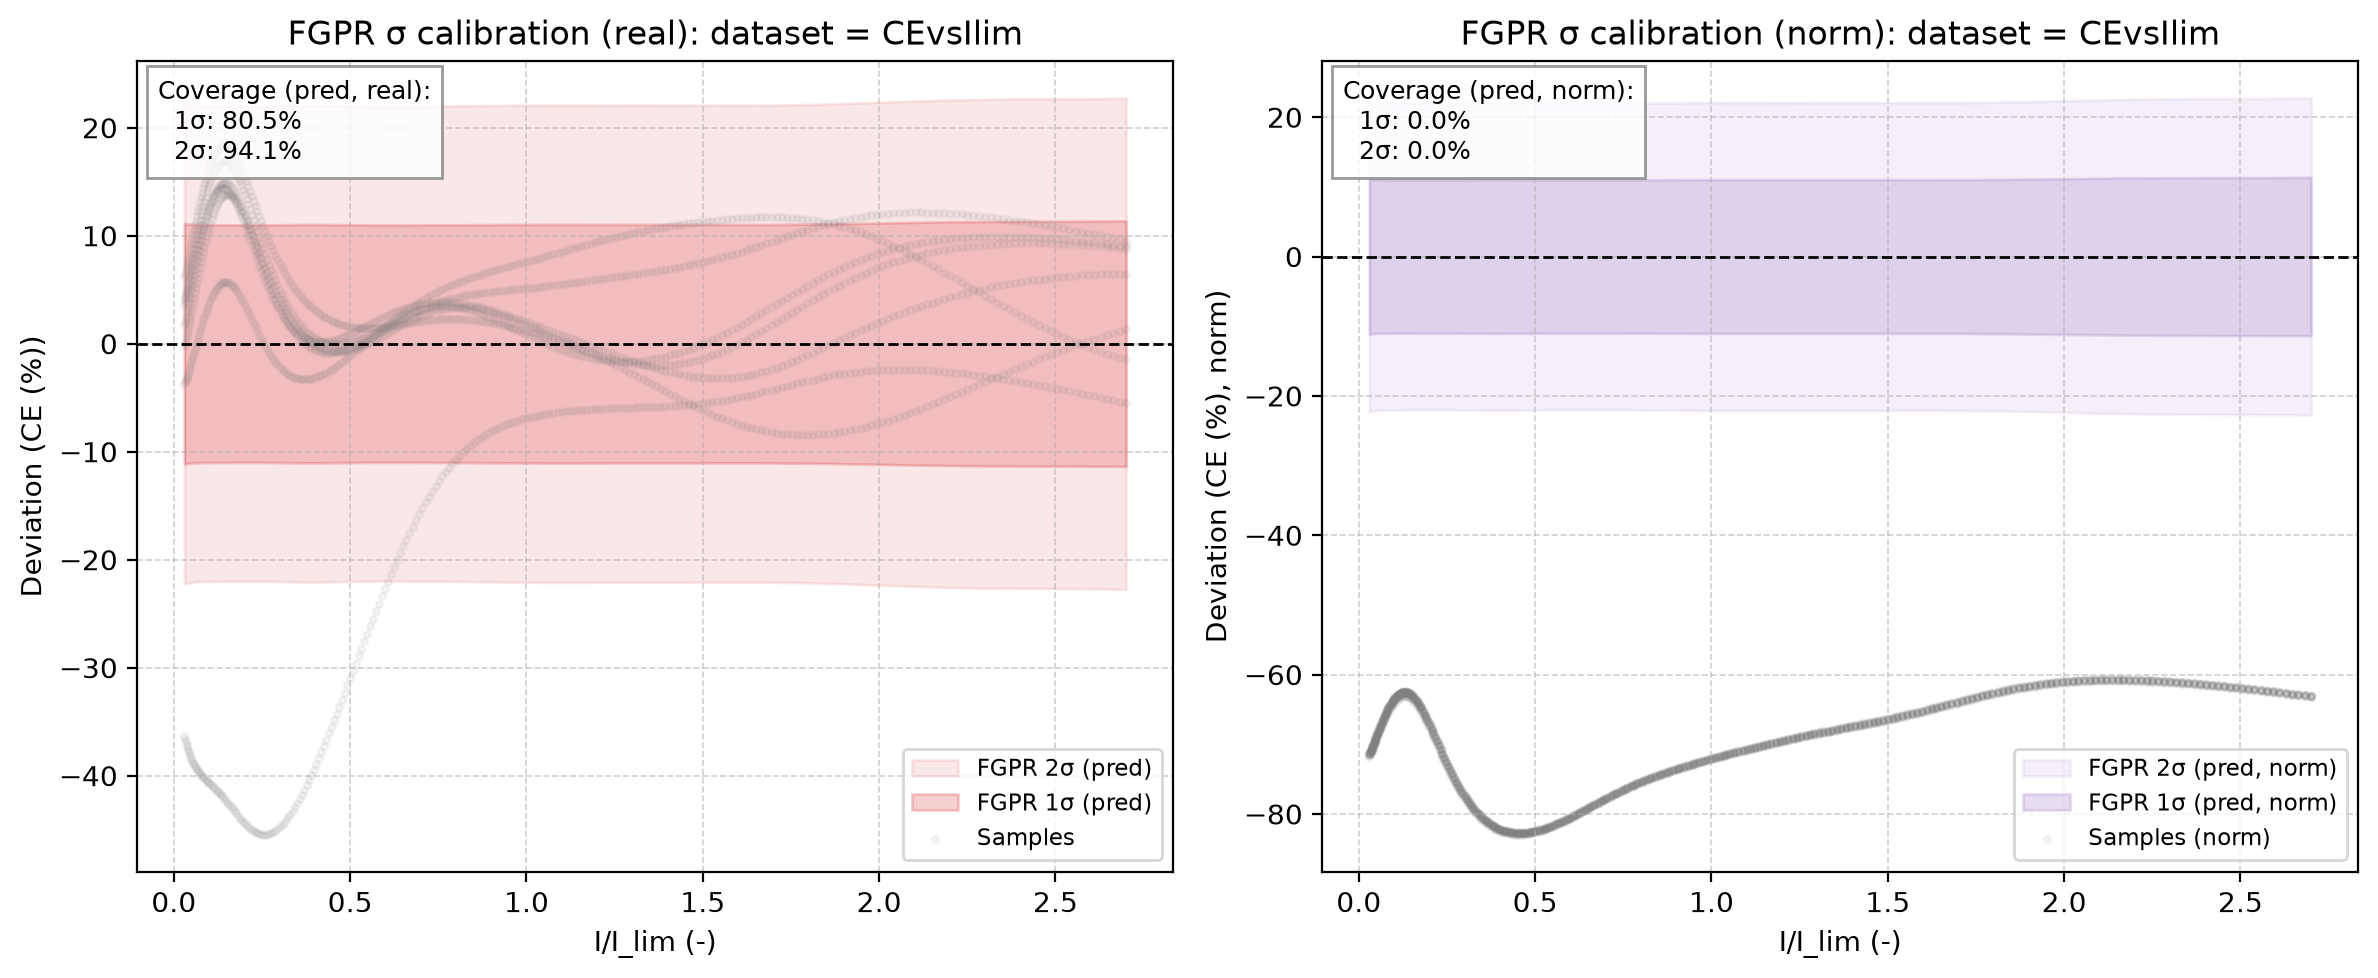

Values plotted in this chart, from the file beside it:
x_real, fgpr_mean_real, fgpr_std_pred_real, fgpr_1sig_upper_real, fgpr_1sig_lower_real, fgpr_2sig_upper_real, fgpr_2sig_lower_real, sample_0_real, sample_1_real, sample_2_real, sample_3_real, sample_4_real, sample_5_real, sample_6_real, fgpr_mean_norm, fgpr_std_pred_norm, fgpr_1sig_upper_norm, fgpr_1sig_lower_norm, fgpr_2sig_upper_norm, fgpr_2sig_lower_norm, sample_0_norm, sample_1_norm, sample_2_norm, sample_3_norm
0.03, 72.3, 11.14, 83.44, 61.17, 94.57, 50.03, 76.49, 74.01, 72.11, 68.54, 78.47, 75.88, 35.95, 72.3, 11.14, 83.44, 61.17, 94.57, 50.03, 0.9077, 0.8864, 0.8506, 0.8233
0.03194, 72.06, 11.12, 83.19, 60.94, 94.31, 49.82, 76.57, 74.09, 72.15, 68.47, 78.53, 75.91, 35.45, 72.06, 11.12, 83.19, 60.94, 94.31, 49.82, 0.9086, 0.8873, 0.851, 0.8225
0.03394, 71.81, 11.11, 82.92, 60.7, 94.03, 49.59, 76.65, 74.17, 72.19, 68.41, 78.59, 75.95, 34.94, 71.81, 11.11, 82.92, 60.7, 94.03, 49.59, 0.9095, 0.8882, 0.8516, 0.8217
0.03599, 71.55, 11.1, 82.65, 60.45, 93.75, 49.35, 76.73, 74.25, 72.24, 68.34, 78.66, 75.98, 34.43, 71.55, 11.1, 82.65, 60.45, 93.75, 49.35, 0.9105, 0.8892, 0.8522, 0.8209
0.03811, 71.28, 11.09, 82.37, 60.19, 93.46, 49.1, 76.81, 74.33, 72.3, 68.28, 78.72, 76.02, 33.92, 71.28, 11.09, 82.37, 60.19, 93.46, 49.1, 0.9114, 0.8902, 0.8528, 0.8202
0.04029, 71, 11.08, 82.08, 59.92, 93.16, 48.83, 76.9, 74.42, 72.36, 68.23, 78.79, 76.06, 33.4, 71, 11.08, 82.08, 59.92, 93.16, 48.83, 0.9124, 0.8912, 0.8536, 0.8195
0.04253, 70.7, 11.07, 81.77, 59.63, 92.84, 48.56, 76.98, 74.51, 72.43, 68.17, 78.86, 76.1, 32.89, 70.7, 11.07, 81.77, 59.63, 92.84, 48.56, 0.9135, 0.8923, 0.8544, 0.8189
0.04484, 70.4, 11.06, 81.46, 59.34, 92.53, 48.27, 77.07, 74.61, 72.51, 68.12, 78.93, 76.14, 32.37, 70.4, 11.06, 81.46, 59.34, 92.53, 48.27, 0.9145, 0.8935, 0.8553, 0.8183
0.0472, 70.09, 11.06, 81.14, 59.03, 92.2, 47.97, 77.16, 74.7, 72.59, 68.07, 79, 76.18, 31.86, 70.09, 11.06, 81.14, 59.03, 92.2, 47.97, 0.9156, 0.8947, 0.8562, 0.8177
0.04962, 69.77, 11.05, 80.82, 58.72, 91.87, 47.67, 77.26, 74.81, 72.68, 68.03, 79.08, 76.23, 31.34, 69.77, 11.05, 80.82, 58.72, 91.87, 47.67, 0.9167, 0.8959, 0.8573, 0.8172
0.0521, 69.44, 11.04, 80.48, 58.4, 91.53, 47.35, 77.35, 74.91, 72.77, 67.99, 79.15, 76.27, 30.83, 69.44, 11.04, 80.48, 58.4, 91.53, 47.35, 0.9178, 0.8971, 0.8584, 0.8167
0.05465, 69.11, 11.04, 80.14, 58.07, 91.18, 47.03, 77.45, 75.02, 72.87, 67.95, 79.23, 76.32, 30.32, 69.11, 11.04, 80.14, 58.07, 91.18, 47.03, 0.919, 0.8984, 0.8596, 0.8162
0.05725, 68.77, 11.03, 79.8, 57.73, 90.83, 46.7, 77.55, 75.13, 72.98, 67.92, 79.31, 76.36, 29.82, 68.77, 11.03, 79.8, 57.73, 90.83, 46.7, 0.9201, 0.8998, 0.8608, 0.8159
0.05992, 68.42, 11.03, 79.45, 57.39, 90.48, 46.36, 77.65, 75.24, 73.09, 67.89, 79.39, 76.41, 29.32, 68.42, 11.03, 79.45, 57.39, 90.48, 46.36, 0.9213, 0.9011, 0.8622, 0.8155
0.06264, 68.08, 11.03, 79.1, 57.05, 90.13, 46.03, 77.75, 75.36, 73.21, 67.87, 79.48, 76.46, 28.82, 68.08, 11.03, 79.1, 57.05, 90.13, 46.03, 0.9226, 0.9025, 0.8636, 0.8153
0.06543, 67.73, 11.02, 78.76, 56.71, 89.78, 45.69, 77.85, 75.48, 73.34, 67.86, 79.56, 76.51, 28.33, 67.73, 11.02, 78.76, 56.71, 89.78, 45.69, 0.9238, 0.904, 0.8651, 0.8151
0.06827, 67.39, 11.02, 78.41, 56.37, 89.43, 45.35, 77.96, 75.6, 73.47, 67.85, 79.65, 76.56, 27.85, 67.39, 11.02, 78.41, 56.37, 89.43, 45.35, 0.9251, 0.9054, 0.8667, 0.815
0.07118, 67.04, 11.02, 78.06, 56.03, 89.08, 45.01, 78.07, 75.73, 73.61, 67.84, 79.74, 76.62, 27.38, 67.04, 11.02, 78.06, 56.03, 89.08, 45.01, 0.9263, 0.9069, 0.8683, 0.8149
0.07415, 66.71, 11.02, 77.72, 55.69, 88.74, 44.67, 78.18, 75.86, 73.75, 67.84, 79.83, 76.67, 26.91, 66.71, 11.02, 77.72, 55.69, 88.74, 44.67, 0.9276, 0.9085, 0.87, 0.8149
0.07718, 66.37, 11.01, 77.39, 55.36, 88.4, 44.34, 78.29, 75.99, 73.9, 67.85, 79.93, 76.73, 26.46, 66.37, 11.01, 77.39, 55.36, 88.4, 44.34, 0.929, 0.91, 0.8718, 0.815
0.08027, 66.05, 11.01, 77.06, 55.04, 88.07, 44.02, 78.4, 76.12, 74.06, 67.87, 80.02, 76.78, 26.02, 66.05, 11.01, 77.06, 55.04, 88.07, 44.02, 0.9303, 0.9116, 0.8736, 0.8152
0.08342, 65.73, 11.01, 76.74, 54.72, 87.76, 43.71, 78.52, 76.25, 74.22, 67.89, 80.12, 76.84, 25.59, 65.73, 11.01, 76.74, 54.72, 87.76, 43.71, 0.9317, 0.9132, 0.8755, 0.8155
0.08663, 65.43, 11.01, 76.44, 54.42, 87.45, 43.41, 78.63, 76.39, 74.39, 67.92, 80.22, 76.9, 25.18, 65.43, 11.01, 76.44, 54.42, 87.45, 43.41, 0.9331, 0.9148, 0.8775, 0.8158
0.0899, 65.14, 11.01, 76.15, 54.13, 87.16, 43.12, 78.75, 76.52, 74.56, 67.95, 80.32, 76.96, 24.78, 65.14, 11.01, 76.15, 54.13, 87.16, 43.12, 0.9345, 0.9164, 0.8795, 0.8163
0.09323, 64.87, 11.01, 75.87, 53.86, 86.88, 42.85, 78.87, 76.66, 74.73, 68, 80.43, 77.02, 24.39, 64.87, 11.01, 75.87, 53.86, 86.88, 42.85, 0.9359, 0.9181, 0.8816, 0.8168
0.09662, 64.61, 11.01, 75.62, 53.6, 86.62, 42.6, 78.99, 76.8, 74.91, 68.05, 80.53, 77.09, 24.03, 64.61, 11.01, 75.62, 53.6, 86.62, 42.6, 0.9373, 0.9198, 0.8837, 0.8174
0.1001, 64.37, 11.01, 75.38, 53.37, 86.39, 42.36, 79.11, 76.94, 75.1, 68.11, 80.64, 77.15, 23.68, 64.37, 11.01, 75.38, 53.37, 86.39, 42.36, 0.9387, 0.9214, 0.8859, 0.8181
0.1036, 64.16, 11.01, 75.16, 53.15, 86.17, 42.15, 79.24, 77.08, 75.29, 68.18, 80.75, 77.22, 23.36, 64.16, 11.01, 75.16, 53.15, 86.17, 42.15, 0.9402, 0.9231, 0.8881, 0.819
0.1072, 63.97, 11, 74.97, 52.96, 85.97, 41.96, 79.36, 77.22, 75.48, 68.25, 80.86, 77.29, 23.06, 63.97, 11, 74.97, 52.96, 85.97, 41.96, 0.9417, 0.9248, 0.8903, 0.8199
0.1108, 63.8, 11, 74.8, 52.79, 85.81, 41.79, 79.48, 77.37, 75.67, 68.34, 80.98, 77.36, 22.78, 63.8, 11, 74.8, 52.79, 85.81, 41.79, 0.9432, 0.9265, 0.8926, 0.8209
0.1145, 63.66, 11, 74.66, 52.66, 85.67, 41.65, 79.61, 77.51, 75.87, 68.43, 81.09, 77.43, 22.52, 63.66, 11, 74.66, 52.66, 85.67, 41.65, 0.9446, 0.9282, 0.895, 0.822
0.1182, 63.55, 11, 74.55, 52.55, 85.55, 41.54, 79.74, 77.65, 76.07, 68.53, 81.21, 77.5, 22.29, 63.55, 11, 74.55, 52.55, 85.55, 41.54, 0.9461, 0.93, 0.8973, 0.8232
0.1221, 63.47, 11, 74.47, 52.47, 85.47, 41.47, 79.86, 77.79, 76.27, 68.64, 81.33, 77.58, 22.09, 63.47, 11, 74.47, 52.47, 85.47, 41.47, 0.9476, 0.9317, 0.8997, 0.8245
0.1259, 63.42, 11, 74.43, 52.42, 85.43, 41.42, 79.99, 77.94, 76.48, 68.76, 81.45, 77.65, 21.92, 63.42, 11, 74.43, 52.42, 85.43, 41.42, 0.9491, 0.9334, 0.9021, 0.826
0.1299, 63.41, 11, 74.41, 52.41, 85.41, 41.41, 80.12, 78.08, 76.68, 68.89, 81.57, 77.73, 21.77, 63.41, 11, 74.41, 52.41, 85.41, 41.41, 0.9507, 0.9351, 0.9046, 0.8275
0.1339, 63.44, 11, 74.44, 52.44, 85.44, 41.44, 80.24, 78.22, 76.89, 69.02, 81.7, 77.81, 21.65, 63.44, 11, 74.44, 52.44, 85.44, 41.44, 0.9522, 0.9367, 0.907, 0.8291
0.1379, 63.5, 11, 74.5, 52.5, 85.5, 41.5, 80.37, 78.36, 77.1, 69.16, 81.83, 77.89, 21.57, 63.5, 11, 74.5, 52.5, 85.5, 41.5, 0.9537, 0.9384, 0.9095, 0.8307
0.1421, 63.6, 11, 74.6, 52.6, 85.6, 41.6, 80.5, 78.5, 77.31, 69.31, 81.95, 77.97, 21.52, 63.6, 11, 74.6, 52.6, 85.6, 41.6, 0.9552, 0.9401, 0.912, 0.8325
0.1462, 63.74, 11, 74.74, 52.74, 85.73, 41.74, 80.62, 78.64, 77.52, 69.46, 82.08, 78.06, 21.5, 63.74, 11, 74.74, 52.74, 85.73, 41.74, 0.9567, 0.9417, 0.9144, 0.8344
0.1505, 63.92, 11, 74.91, 52.92, 85.91, 41.92, 80.75, 78.77, 77.73, 69.63, 82.21, 78.15, 21.51, 63.92, 11, 74.91, 52.92, 85.91, 41.92, 0.9582, 0.9434, 0.9169, 0.8363
0.1548, 64.13, 11, 75.13, 53.14, 86.13, 42.14, 80.88, 78.91, 77.94, 69.79, 82.34, 78.23, 21.56, 64.13, 11, 75.13, 53.14, 86.13, 42.14, 0.9597, 0.945, 0.9194, 0.8384
0.1591, 64.39, 11, 75.39, 53.39, 86.39, 42.4, 81, 79.04, 78.15, 69.97, 82.48, 78.32, 21.64, 64.39, 11, 75.39, 53.39, 86.39, 42.4, 0.9611, 0.9466, 0.9219, 0.8405
0.1636, 64.69, 11, 75.68, 53.69, 86.68, 42.69, 81.12, 79.17, 78.36, 70.15, 82.61, 78.42, 21.75, 64.69, 11, 75.68, 53.69, 86.68, 42.69, 0.9626, 0.9481, 0.9244, 0.8427
0.1681, 65.02, 11, 76.02, 54.02, 87.01, 43.03, 81.25, 79.3, 78.57, 70.34, 82.74, 78.51, 21.9, 65.02, 11, 76.02, 54.02, 87.01, 43.03, 0.9641, 0.9497, 0.9268, 0.8449
0.1726, 65.39, 11, 76.38, 54.39, 87.38, 43.4, 81.37, 79.42, 78.78, 70.53, 82.88, 78.61, 22.08, 65.39, 11, 76.38, 54.39, 87.38, 43.4, 0.9655, 0.9512, 0.9292, 0.8472
0.1772, 65.79, 10.99, 76.79, 54.8, 87.78, 43.8, 81.49, 79.55, 78.98, 70.73, 83.01, 78.7, 22.29, 65.79, 10.99, 76.79, 54.8, 87.78, 43.8, 0.9669, 0.9527, 0.9317, 0.8496
0.1819, 66.22, 10.99, 77.22, 55.23, 88.21, 44.24, 81.6, 79.67, 79.18, 70.94, 83.15, 78.8, 22.53, 66.22, 10.99, 77.22, 55.23, 88.21, 44.24, 0.9683, 0.9541, 0.9341, 0.8521
0.1866, 66.69, 10.99, 77.68, 55.69, 88.67, 44.7, 81.72, 79.79, 79.38, 71.15, 83.29, 78.9, 22.81, 66.69, 10.99, 77.68, 55.69, 88.67, 44.7, 0.9697, 0.9556, 0.9364, 0.8546
0.1914, 67.18, 10.99, 78.17, 56.18, 89.16, 45.19, 81.83, 79.9, 79.58, 71.36, 83.42, 79.01, 23.11, 67.18, 10.99, 78.17, 56.18, 89.16, 45.19, 0.971, 0.9569, 0.9387, 0.8572
0.1962, 67.69, 10.99, 78.68, 56.7, 89.67, 45.7, 81.94, 80.02, 79.78, 71.58, 83.56, 79.11, 23.44, 67.69, 10.99, 78.68, 56.7, 89.67, 45.7, 0.9723, 0.9583, 0.941, 0.8598
0.2011, 68.22, 10.99, 79.22, 57.23, 90.21, 46.24, 82.05, 80.13, 79.97, 71.8, 83.7, 79.22, 23.8, 68.22, 10.99, 79.22, 57.23, 90.21, 46.24, 0.9736, 0.9596, 0.9433, 0.8625
0.2061, 68.78, 10.99, 79.77, 57.78, 90.76, 46.79, 82.15, 80.23, 80.15, 72.03, 83.83, 79.33, 24.18, 68.78, 10.99, 79.77, 57.78, 90.76, 46.79, 0.9748, 0.9609, 0.9455, 0.8652
0.2111, 69.34, 10.99, 80.34, 58.35, 91.33, 47.36, 82.25, 80.34, 80.34, 72.26, 83.97, 79.44, 24.59, 69.34, 10.99, 80.34, 58.35, 91.33, 47.36, 0.976, 0.9621, 0.9477, 0.868
0.2162, 69.92, 10.99, 80.92, 58.93, 91.91, 47.94, 82.35, 80.44, 80.52, 72.49, 84.1, 79.55, 25.03, 69.92, 10.99, 80.92, 58.93, 91.91, 47.94, 0.9772, 0.9634, 0.9498, 0.8708
0.2214, 70.51, 10.99, 81.51, 59.52, 92.5, 48.53, 82.45, 80.54, 80.69, 72.73, 84.23, 79.67, 25.49, 70.51, 10.99, 81.51, 59.52, 92.5, 48.53, 0.9783, 0.9645, 0.9518, 0.8736
0.2266, 71.11, 10.99, 82.1, 60.12, 93.09, 49.13, 82.54, 80.63, 80.86, 72.97, 84.37, 79.78, 25.96, 71.11, 10.99, 82.1, 60.12, 93.09, 49.13, 0.9794, 0.9657, 0.9538, 0.8765
0.2319, 71.71, 10.99, 82.7, 60.72, 93.69, 49.73, 82.63, 80.73, 81.02, 73.21, 84.5, 79.9, 26.46, 71.71, 10.99, 82.7, 60.72, 93.69, 49.73, 0.9804, 0.9668, 0.9557, 0.8795
0.2372, 72.31, 10.99, 83.31, 61.32, 94.3, 50.33, 82.71, 80.82, 81.18, 73.46, 84.62, 80.02, 26.98, 72.31, 10.99, 83.31, 61.32, 94.3, 50.33, 0.9814, 0.9679, 0.9576, 0.8824
0.2426, 72.91, 10.99, 83.91, 61.92, 94.9, 50.93, 82.79, 80.91, 81.33, 73.71, 84.75, 80.14, 27.51, 72.91, 10.99, 83.91, 61.92, 94.9, 50.93, 0.9824, 0.9689, 0.9594, 0.8854
0.248, 73.51, 10.99, 84.5, 62.52, 95.5, 51.52, 82.87, 80.99, 81.48, 73.96, 84.87, 80.26, 28.07, 73.51, 10.99, 84.5, 62.52, 95.5, 51.52, 0.9833, 0.97, 0.9611, 0.8884
... 208 more rows
